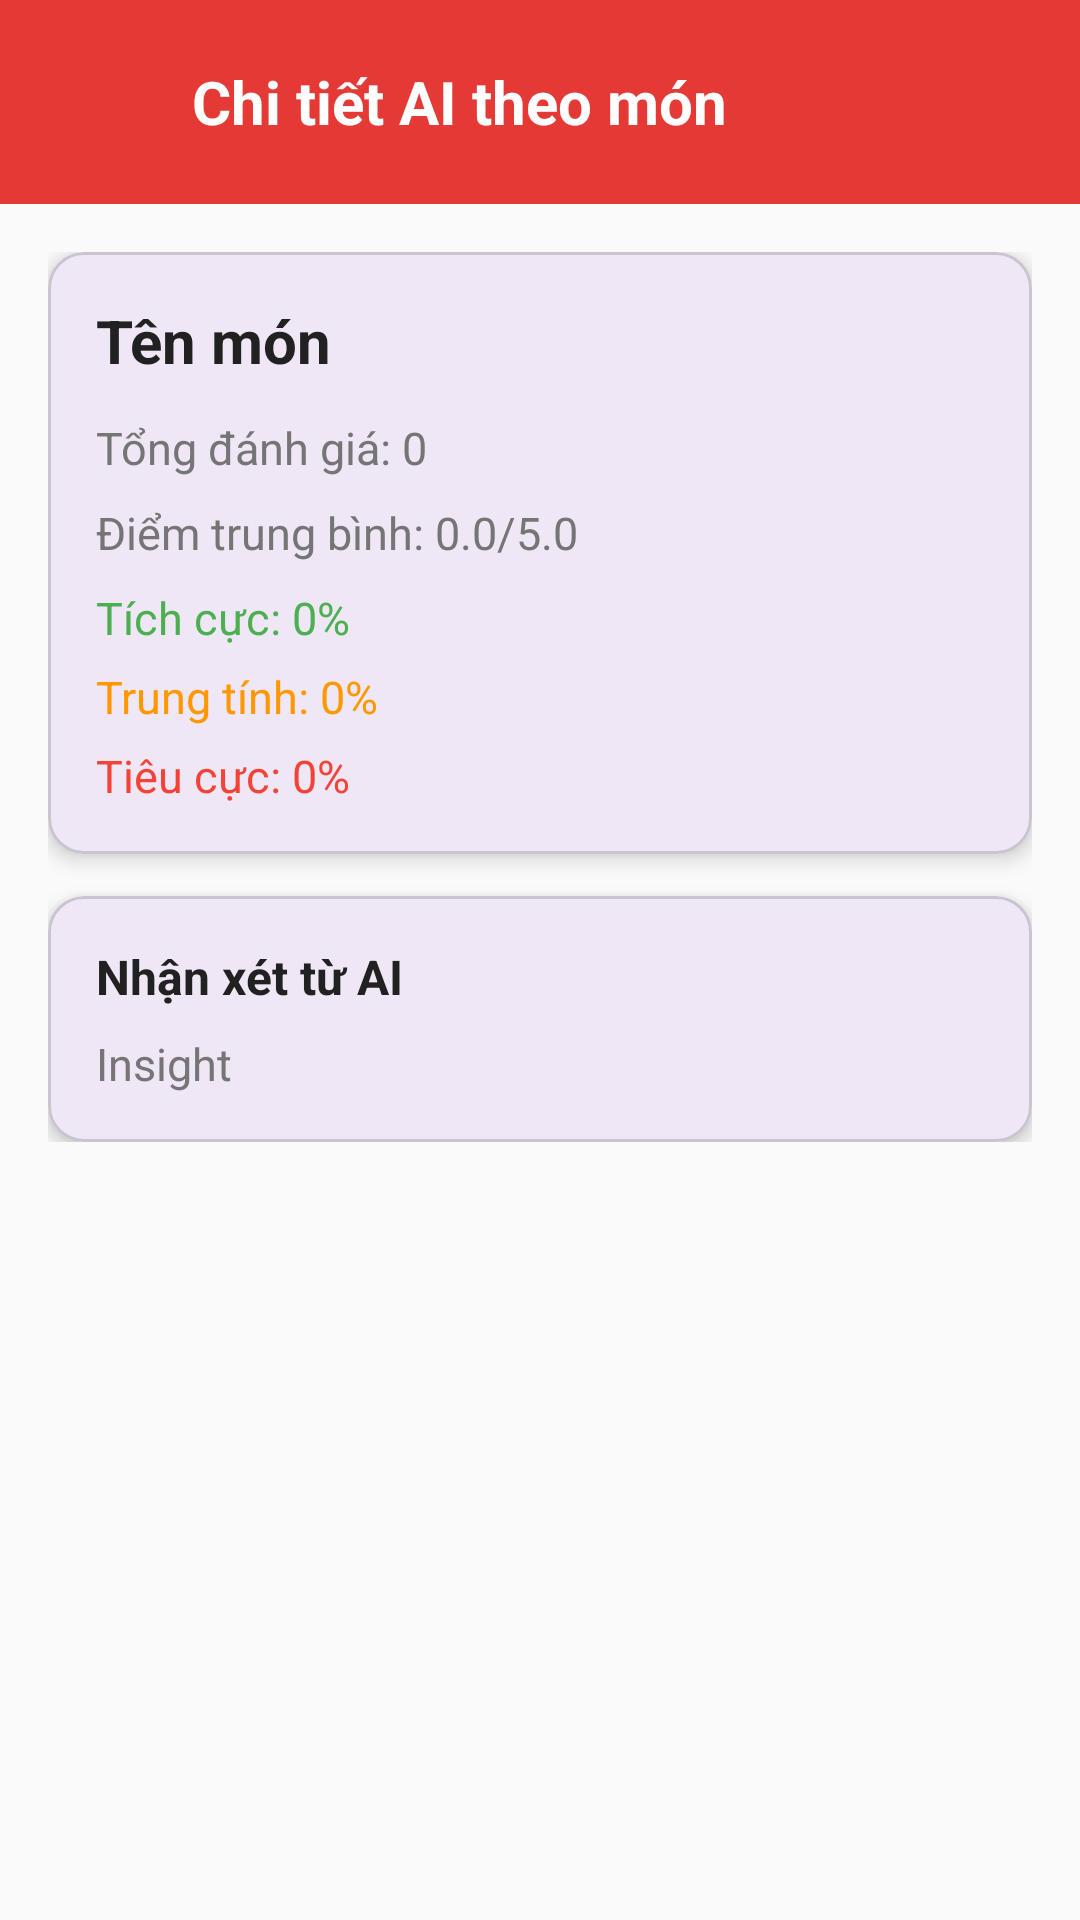

This screen was rendered from an Android layout file. Write that file and the resources it references.
<!-- AndroidManifest.xml: application theme Theme.Food_Order_App -->
<!-- res/layout/activity_food_insight_detail.xml -->
<?xml version="1.0" encoding="utf-8"?>
<ScrollView xmlns:android="http://schemas.android.com/apk/res/android"
    xmlns:app="http://schemas.android.com/apk/res-auto"
    android:layout_width="match_parent"
    android:layout_height="match_parent"
    android:background="@color/background">

    <LinearLayout
        android:layout_width="match_parent"
        android:layout_height="wrap_content"
        android:orientation="vertical">

        <LinearLayout
            android:layout_width="match_parent"
            android:layout_height="wrap_content"
            android:background="@color/primary"
            android:fitsSystemWindows="true"
            android:gravity="center_vertical"
            android:orientation="horizontal"
            android:padding="16dp">

            <ImageButton
                android:id="@+id/btnBackFoodInsightDetail"
                style="?attr/borderlessButtonStyle"
                android:layout_width="36dp"
                android:layout_height="36dp"
                android:background="?attr/selectableItemBackgroundBorderless"
                android:contentDescription="Quay lại"
                android:padding="4dp"
                android:scaleType="centerInside"
                android:src="@drawable/ic_arrow_back"
                app:tint="@color/white" />

            <TextView
                android:layout_width="wrap_content"
                android:layout_height="wrap_content"
                android:layout_marginStart="12dp"
                android:text="Chi tiết AI theo món"
                android:textColor="@color/white"
                android:textSize="20sp"
                android:textStyle="bold" />
        </LinearLayout>

        <LinearLayout
            android:layout_width="match_parent"
            android:layout_height="wrap_content"
            android:orientation="vertical"
            android:padding="16dp">

            <com.google.android.material.card.MaterialCardView
                android:layout_width="match_parent"
                android:layout_height="wrap_content"
                app:cardCornerRadius="12dp"
                app:cardElevation="4dp">

                <LinearLayout
                    android:layout_width="match_parent"
                    android:layout_height="wrap_content"
                    android:orientation="vertical"
                    android:padding="16dp">

                    <TextView
                        android:id="@+id/tvFoodNameDetail"
                        android:layout_width="wrap_content"
                        android:layout_height="wrap_content"
                        android:text="Tên món"
                        android:textColor="@color/text_primary"
                        android:textSize="20sp"
                        android:textStyle="bold" />

                    <TextView
                        android:id="@+id/tvTotalReviewsDetail"
                        android:layout_width="wrap_content"
                        android:layout_height="wrap_content"
                        android:layout_marginTop="12dp"
                        android:text="Tổng đánh giá: 0"
                        android:textColor="@color/text_secondary"
                        android:textSize="15sp" />

                    <TextView
                        android:id="@+id/tvAvgRatingDetail"
                        android:layout_width="wrap_content"
                        android:layout_height="wrap_content"
                        android:layout_marginTop="8dp"
                        android:text="Điểm trung bình: 0.0/5.0"
                        android:textColor="@color/text_secondary"
                        android:textSize="15sp" />

                    <TextView
                        android:id="@+id/tvPositivePercentDetail"
                        android:layout_width="wrap_content"
                        android:layout_height="wrap_content"
                        android:layout_marginTop="8dp"
                        android:text="Tích cực: 0%"
                        android:textColor="#4CAF50"
                        android:textSize="15sp" />

                    <TextView
                        android:id="@+id/tvNeutralPercentDetail"
                        android:layout_width="wrap_content"
                        android:layout_height="wrap_content"
                        android:layout_marginTop="6dp"
                        android:text="Trung tính: 0%"
                        android:textColor="#FF9800"
                        android:textSize="15sp" />

                    <TextView
                        android:id="@+id/tvNegativePercentDetail"
                        android:layout_width="wrap_content"
                        android:layout_height="wrap_content"
                        android:layout_marginTop="6dp"
                        android:text="Tiêu cực: 0%"
                        android:textColor="#F44336"
                        android:textSize="15sp" />
                </LinearLayout>
            </com.google.android.material.card.MaterialCardView>

            <com.google.android.material.card.MaterialCardView
                android:layout_width="match_parent"
                android:layout_height="wrap_content"
                android:layout_marginTop="14dp"
                app:cardCornerRadius="12dp"
                app:cardElevation="4dp">

                <LinearLayout
                    android:layout_width="match_parent"
                    android:layout_height="wrap_content"
                    android:orientation="vertical"
                    android:padding="16dp">

                    <TextView
                        android:layout_width="wrap_content"
                        android:layout_height="wrap_content"
                        android:text="Nhận xét từ AI"
                        android:textColor="@color/text_primary"
                        android:textSize="16sp"
                        android:textStyle="bold" />

                    <TextView
                        android:id="@+id/tvAiInsightDetail"
                        android:layout_width="match_parent"
                        android:layout_height="wrap_content"
                        android:layout_marginTop="8dp"
                        android:lineSpacingExtra="4dp"
                        android:text="Insight"
                        android:textColor="@color/text_secondary"
                        android:textSize="15sp" />
                </LinearLayout>
            </com.google.android.material.card.MaterialCardView>
        </LinearLayout>
    </LinearLayout>
</ScrollView>
<!-- resources referenced by this layout -->
<resources>
  <color name="background">#FAFAFA</color>
  <color name="primary">#E53935</color>
  <color name="text_primary">#212121</color>
  <color name="text_secondary">#757575</color>
  <color name="white">#FFFFFFFF</color>
  <style name="Theme.Food_Order_App" parent="Base.Theme.Food_Order_App" />
  <style name="Base.Theme.Food_Order_App" parent="Theme.Material3.DayNight.NoActionBar">
          
          
      </style>
</resources>
